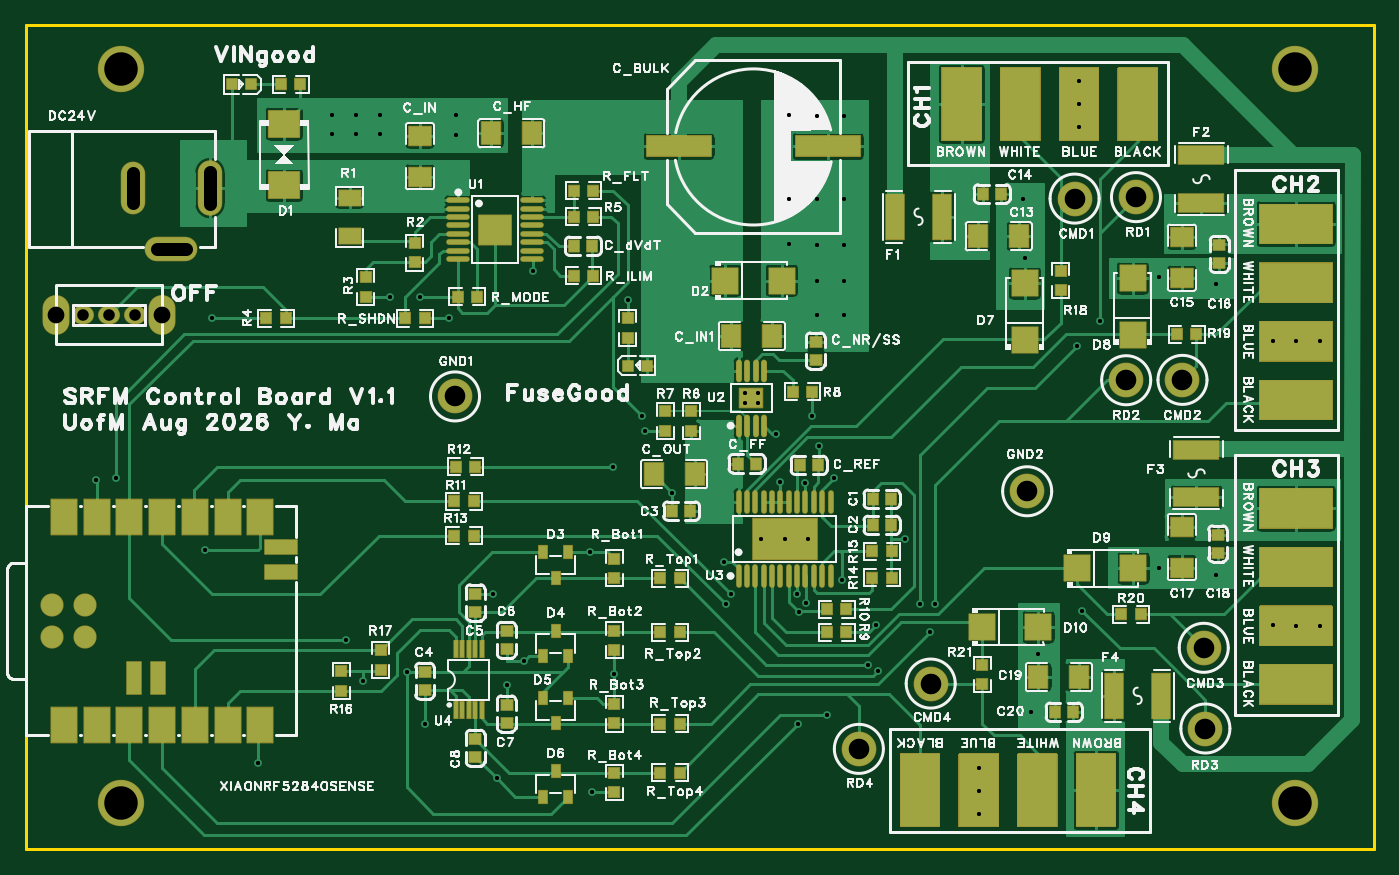
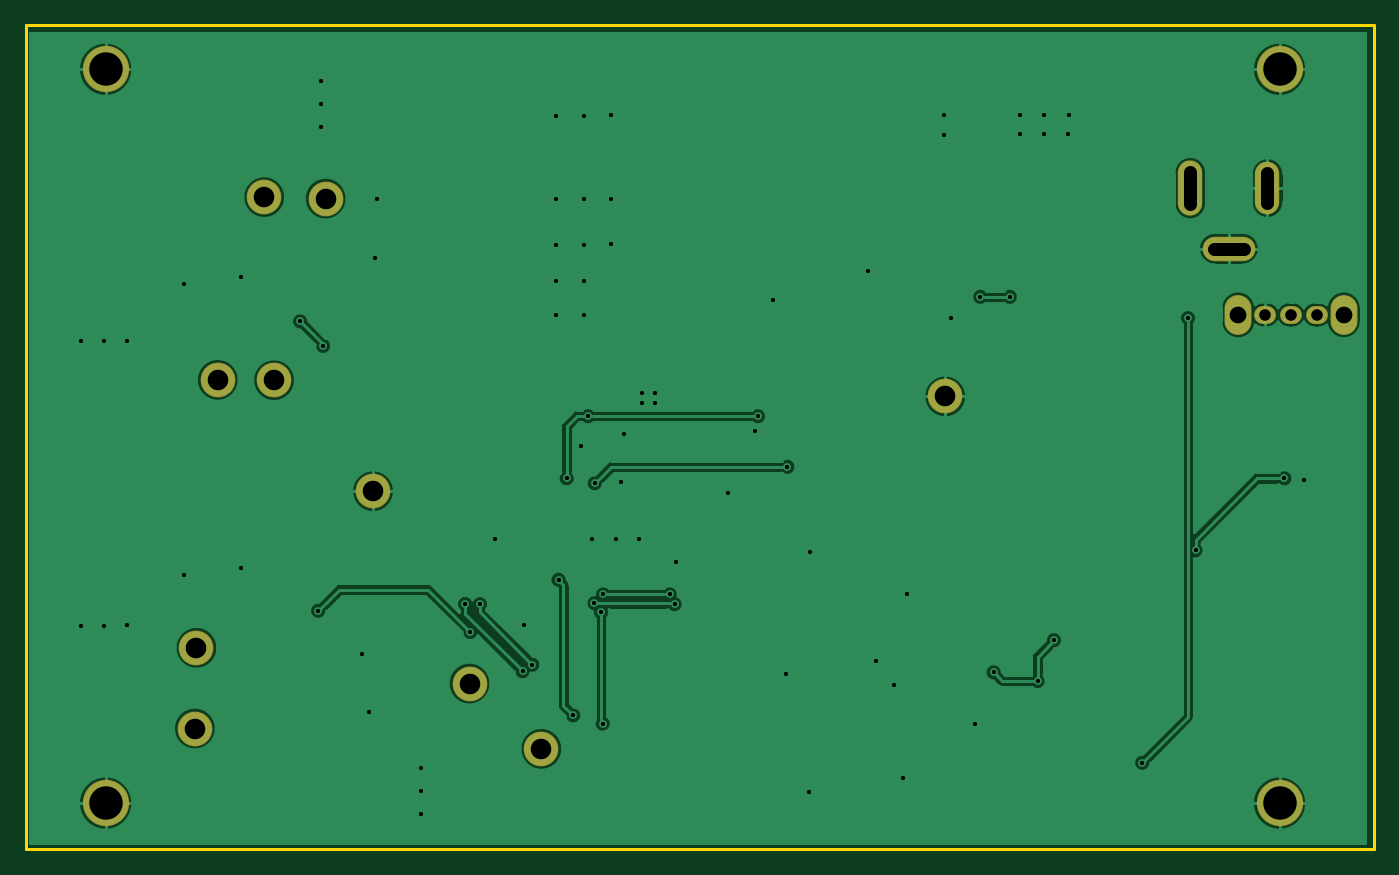
Circuit board: 10 layer files. Board 104.7 x 64.0 mm.
- drill: Drill_PTH_Through.DRL (2633 bytes)
- drill: Drill_PTH_Through_Via.DRL (1936 bytes)
- outline: Gerber_BoardOutlineLayer.GKO (774 bytes)
- bottom_copper: Gerber_BottomLayer.GBL (52248 bytes)
- bottom_silk: Gerber_BottomSilkscreenLayer.GBO (640 bytes)
- bottom_mask: Gerber_BottomSolderMaskLayer.GBS (1410 bytes)
- top_copper: Gerber_TopLayer.GTL (80873 bytes)
- paste: Gerber_TopPasteMaskLayer.GTP (39726 bytes)
- top_silk: Gerber_TopSilkscreenLayer.GTO (166034 bytes)
- top_mask: Gerber_TopSolderMaskLayer.GTS (13540 bytes)

=== drill: Drill_PTH_Through.DRL ===
;TYPE=PLATED
;Layer: PTH_Through
;EasyEDA Pro Client v3.2.149.88089769, 2026-09-11 15:25:01
;Gerber Generator version 0.3
M48
METRIC,LZ,0000.00000
;Hole size 1 = 0.30480 METRIC
T01C0.30480
;Hole size 2 = 0.30500 METRIC
T02C0.30500
;Hole size 3 = 0.90002 METRIC
T03C0.90002
;Hole size 4 = 1.00000 METRIC
T04C1.00000
;Hole size 5 = 1.30002 METRIC
T05C1.30002
;Hole size 6 = 1.60000 METRIC
T06C1.60000
;Hole size 7 = 2.60000 METRIC
T07C2.60000
%
G05
G90
T01
X57.11711Y-29.33901
X56.10111Y-29.33901
X57.11711Y-28.57701
X56.10111Y-28.57701
T02
X82.06411Y-6.08477
X82.06411Y-4.28477
X82.042Y-7.88477
X39.624Y-19.05
X46.99Y-21.336
X97.14423Y-24.511
X100.74423Y-24.53311
X98.94423Y-24.53311
X97.14423Y-46.609
X100.74423Y-46.63111
X98.94423Y-46.63111
X74.295Y-57.64723
X74.27289Y-61.24723
X74.27289Y-59.44723
X61.675Y-13.45095
X59.541Y-13.45095
X63.809Y-13.47305
X61.675Y-17.02905
X63.809Y-17.02905
X59.541Y-17.00695
X61.675Y-6.99605
X63.809Y-6.99605
X59.541Y-6.97395
X59.18956Y-39.89484
X60.98956Y-39.89484
X57.38956Y-39.89484
X78.359Y-53.34
X37.592Y-51.23104
X44.08858Y-40.91
X45.974Y-50.39248
X36.83115Y-58.48617
X44.196Y-59.563
X29.82844Y-50.24354
X26.416Y-50.927
X36.576Y-44.14054
X31.24196Y-54.27353
X30.861Y-21.082
X28.575Y-21.082
X68.58Y-39.878
X60.16466Y-44.196
X60.833Y-44.882
X60.81465Y-35.56
X58.801Y-35.433
X58.547Y-31.72407
X61.33236Y-30.353
X62.992Y-35.179
X48.133Y-30.353
X92.71Y-20.066
X92.71Y-42.672
X38.93937Y-49.403
X60.325Y-45.593
X65.659Y-49.657
X69.723Y-44.958
X81.915Y-24.892
X83.693Y-22.987
X66.421Y-50.165
X70.88479Y-44.93921
X70.485Y-47.117
X82.296Y-45.466
X77.851Y-18.034
X77.724Y-13.462
X88.265Y-19.558
X54.61Y-44.958
X54.991Y-44.196
X45.847Y-34.29
X50.48098Y-36.32556
X25.146Y-47.752
X60.198Y-54.229
X62.484Y-53.594
X63.627Y-43.053
X14.732Y-22.733
X18.288Y-57.277
X5.715Y-35.306
X14.148Y-40.767
X7.239Y-35.179
X66.294Y-46.609
X88.28613Y-42.1055
X78.90528Y-48.80872
X48.387Y-31.496
X54.483Y-41.656
X61.849Y-32.639
X33.147Y-22.733
X24.003Y-6.9215
X25.883Y-6.9215
X27.763Y-6.9215
X61.671Y-19.812
X63.805Y-19.812
X61.671Y-22.479
X63.805Y-22.479
X24.028Y-8.4455
X25.908Y-8.4455
X27.788Y-8.4455
X33.68Y-8.509
X33.655Y-6.985
T03
X8.731Y-22.479
X4.731Y-22.479
X6.7376Y-22.479
T04
X14.55699Y-11.38434G85X14.55699Y-13.88434
X8.55701Y-13.78433G85X8.55701Y-11.48436
X12.70674Y-17.33766G85X10.40675Y-17.33766
T05
X2.63093Y-22.479
X10.83107Y-22.479
T06
X81.71655Y-13.44905
X90.09855Y-27.53004
X91.74955Y-48.34204
X70.54055Y-51.12004
X86.48703Y-13.33503
X85.72503Y-27.55903
X91.87655Y-54.61003
X64.96055Y-56.19204
X33.59155Y-28.81605
X78.03355Y-36.18205
T07
X7.62Y-3.40715
X7.62Y-60.40715
X98.806Y-60.40715
X98.806Y-3.40715
M30
=== drill: Drill_PTH_Through_Via.DRL ===
;TYPE=PLATED
;Layer: PTH_Through_Via
;EasyEDA Pro Client v3.2.149.88089769, 2026-09-11 15:25:01
;Gerber Generator version 0.3
M48
METRIC,LZ,0000.00000
;Hole size 1 = 0.30480 METRIC
T01C0.30480
;Hole size 2 = 0.30500 METRIC
T02C0.30500
%
G05
G90
T01
X57.11711Y-29.33901
X56.10111Y-29.33901
X57.11711Y-28.57701
X56.10111Y-28.57701
T02
X82.06411Y-6.08477
X82.06411Y-4.28477
X82.042Y-7.88477
X39.624Y-19.05
X46.99Y-21.336
X97.14423Y-24.511
X100.74423Y-24.53311
X98.94423Y-24.53311
X97.14423Y-46.609
X100.74423Y-46.63111
X98.94423Y-46.63111
X74.295Y-57.64723
X74.27289Y-61.24723
X74.27289Y-59.44723
X61.675Y-13.45095
X59.541Y-13.45095
X63.809Y-13.47305
X61.675Y-17.02905
X63.809Y-17.02905
X59.541Y-17.00695
X61.675Y-6.99605
X63.809Y-6.99605
X59.541Y-6.97395
X59.18956Y-39.89484
X60.98956Y-39.89484
X57.38956Y-39.89484
X78.359Y-53.34
X37.592Y-51.23104
X44.08858Y-40.91
X45.974Y-50.39248
X36.83115Y-58.48617
X44.196Y-59.563
X29.82844Y-50.24354
X26.416Y-50.927
X36.576Y-44.14054
X31.24196Y-54.27353
X30.861Y-21.082
X28.575Y-21.082
X68.58Y-39.878
X60.16466Y-44.196
X60.833Y-44.882
X60.81465Y-35.56
X58.801Y-35.433
X58.547Y-31.72407
X61.33236Y-30.353
X62.992Y-35.179
X48.133Y-30.353
X92.71Y-20.066
X92.71Y-42.672
X38.93937Y-49.403
X60.325Y-45.593
X65.659Y-49.657
X69.723Y-44.958
X81.915Y-24.892
X83.693Y-22.987
X66.421Y-50.165
X70.88479Y-44.93921
X70.485Y-47.117
X82.296Y-45.466
X77.851Y-18.034
X77.724Y-13.462
X88.265Y-19.558
X54.61Y-44.958
X54.991Y-44.196
X45.847Y-34.29
X50.48098Y-36.32556
X25.146Y-47.752
X60.198Y-54.229
X62.484Y-53.594
X63.627Y-43.053
X14.732Y-22.733
X18.288Y-57.277
X5.715Y-35.306
X14.148Y-40.767
X7.239Y-35.179
X66.294Y-46.609
X88.28613Y-42.1055
X78.90528Y-48.80872
X48.387Y-31.496
X54.483Y-41.656
X61.849Y-32.639
X33.147Y-22.733
X24.003Y-6.9215
X25.883Y-6.9215
X27.763Y-6.9215
X61.671Y-19.812
X63.805Y-19.812
X61.671Y-22.479
X63.805Y-22.479
X24.028Y-8.4455
X25.908Y-8.4455
X27.788Y-8.4455
X33.68Y-8.509
X33.655Y-6.985
M30
=== outline: Gerber_BoardOutlineLayer.GKO ===
G04 Layer: BoardOutlineLayer*
G04 EasyEDA Pro v3.2.149.88089769, 2026-09-11 15:25:01*
G04 Gerber Generator version 0.3*
G04 Scale: 100 percent, Rotated: No, Reflected: No*
G04 Dimensions in millimeters*
G04 Leading zeros omitted, absolute positions, 4 integers and 5 decimals*
G04 Generated by one-click*
G04 Object Configs: Pad,Via,Track,Text,Image,Dimension,BoardOutline,BoardCutout,CopperFilled,SolidRegion,FPCStiffener,Line,PlaneZone,ComponentProperty,ComponentSilkscreen,TearDrop*
G04 Layer Configs: 1,2,3,4,5,6,7,8,9,10,11,13,14,56*
G04 Copper Areas: 0*
%FSLAX45Y45*%
%MOMM*%
%ADD10C,0.254*%
%ADD11C,0.4441*%
G75*


G04 Rect Start*
G54D10*
G01X25400Y-6400000D02*
G01X25400Y0D01*
G01X10500000Y0D01*
G01X10500000Y-6400000D01*
G01X25400Y-6400000D01*
G04 Rect End*

M02*


=== bottom_copper: Gerber_BottomLayer.GBL (52248 bytes, source omitted) ===
=== bottom_silk: Gerber_BottomSilkscreenLayer.GBO ===
G04 Layer: BottomSilkscreenLayer*
G04 EasyEDA Pro v3.2.149.88089769, 2026-09-11 15:25:01*
G04 Gerber Generator version 0.3*
G04 Scale: 100 percent, Rotated: No, Reflected: No*
G04 Dimensions in millimeters*
G04 Leading zeros omitted, absolute positions, 4 integers and 5 decimals*
G04 Generated by one-click*
G04 Object Configs: Pad,Via,Track,Text,Image,Dimension,BoardOutline,BoardCutout,CopperFilled,SolidRegion,FPCStiffener,Line,PlaneZone,ComponentProperty,ComponentSilkscreen,TearDrop*
G04 Layer Configs: 1,2,3,4,5,6,7,8,9,10,11,13,14,56*
G04 Copper Areas: 0*
%FSLAX45Y45*%
%MOMM*%
%ADD10C,0.254*%
%ADD11C,0.5810*%
G75*

G54D10*

M02*


=== bottom_mask: Gerber_BottomSolderMaskLayer.GBS ===
G04 Layer: BottomSolderMaskLayer*
G04 EasyEDA Pro v3.2.149.88089769, 2026-09-11 15:25:01*
G04 Gerber Generator version 0.3*
G04 Scale: 100 percent, Rotated: No, Reflected: No*
G04 Dimensions in millimeters*
G04 Leading zeros omitted, absolute positions, 4 integers and 5 decimals*
G04 Generated by one-click*
G04 Object Configs: Pad,Via,Track,Text,Image,Dimension,BoardOutline,BoardCutout,CopperFilled,SolidRegion,FPCStiffener,Line,PlaneZone,ComponentProperty,ComponentSilkscreen,TearDrop*
G04 Layer Configs: 1,2,3,4,5,6,7,8,9,10,11,13,14,56*
G04 Copper Areas: 0*
%FSLAX45Y45*%
%MOMM*%
%ADD10C,3.6016*%
%ADD11O,1.70155X1.40157*%
%ADD12O,2.1016X3.10159*%
%ADD13C,2.70002*%
%ADD14O,1.9016X4.30159*%
%ADD15O,1.9016X4.10159*%
%ADD16O,4.1020X1.9016*%
%ADD17O,4.10159X1.9016*%
G75*


G04 Pad Start*
G54D10*
G01X762000Y-340715D03*
G01X762000Y-6040715D03*
G01X9880600Y-6040715D03*
G01X9880600Y-340715D03*
G54D11*
G01X873100Y-2247900D03*
G01X473100Y-2247900D03*
G01X673760Y-2247900D03*
G54D12*
G01X263093Y-2247900D03*
G01X1083107Y-2247900D03*
G54D13*
G01X8171652Y-1344902D03*
G01X9009852Y-2753002D03*
G01X9174952Y-4834202D03*
G01X7054052Y-5112001D03*
G01X8648700Y-1333500D03*
G01X8572500Y-2755900D03*
G01X9187652Y-5461000D03*
G01X6496053Y-5619201D03*
G01X3359153Y-2881602D03*
G01X7803352Y-3618202D03*
G54D14*
G01X1455699Y-1263434D03*
G54D15*
G01X855701Y-1263434D03*
G54D17*
G01X1155675Y-1733766D03*
G04 Pad End*

M02*


=== top_copper: Gerber_TopLayer.GTL (80873 bytes, source omitted) ===
=== paste: Gerber_TopPasteMaskLayer.GTP (39726 bytes, source omitted) ===
=== top_silk: Gerber_TopSilkscreenLayer.GTO (166034 bytes, source omitted) ===
=== top_mask: Gerber_TopSolderMaskLayer.GTS (13540 bytes, source omitted) ===
